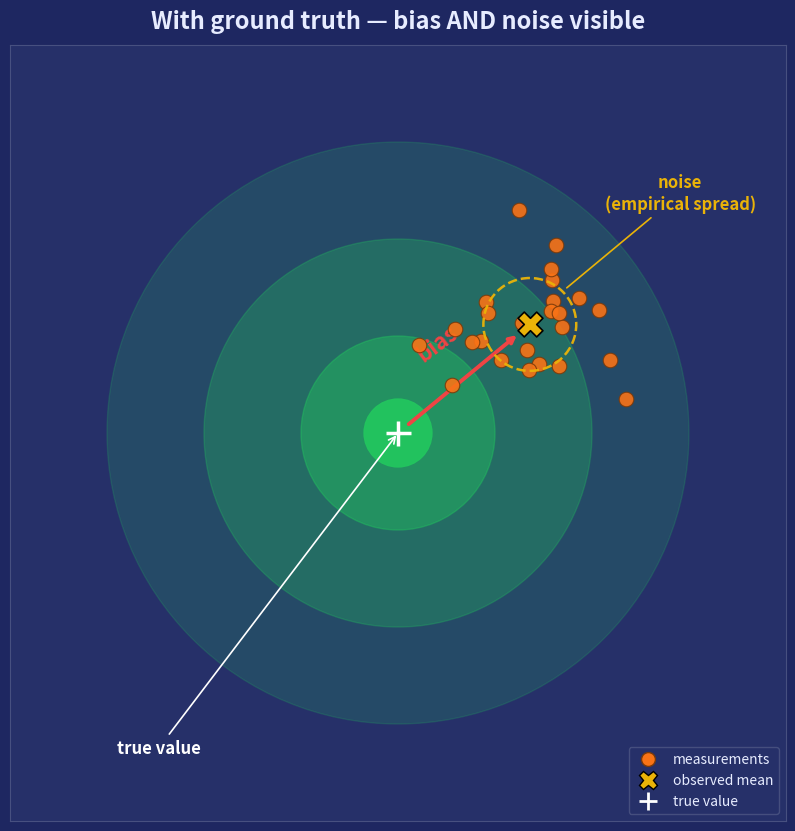

Write the Python code that produced this figure. (Note: this script raises an exception after producing the figure.)
"""
Two images illustrating bias vs noise:
  1. With target visible  -> can see both bias (offset) and noise (spread)
  2. Without target       -> can still measure noise, cannot measure bias
"""
import numpy as np
import matplotlib.pyplot as plt
from matplotlib.patches import Circle
from matplotlib.lines import Line2D

# ---- shared data ----------------------------------------------------------
rng = np.random.default_rng(7)
n = 25
# true target at origin; shots biased to (1.6, 1.2) with gaussian noise
bias_vec = np.array([1.6, 1.2])
noise_sd = 0.55
shots = rng.normal(loc=bias_vec, scale=noise_sd, size=(n, 2))
shot_mean = shots.mean(axis=0)

# ---- style ----------------------------------------------------------------
NAVY       = "#1E2761"
INK        = "#263069"
TEXT       = "#E7ECFF"
SHOT       = "#F97316"   # orange
SHOT_EDGE  = "#7a3a0a"
BULLS      = "#22C55E"   # green bullseye
MEAN_COLOR = "#EAB308"   # yellow
BIAS_COLOR = "#EF4444"   # red arrow
RING       = "#3B82F6"

def style_axes(ax, title):
    ax.set_facecolor(INK)
    ax.set_xlim(-4, 4)
    ax.set_ylim(-4, 4)
    ax.set_aspect("equal")
    ax.set_xticks([]); ax.set_yticks([])
    for s in ax.spines.values():
        s.set_color("#475080")
        s.set_linewidth(0.8)
    ax.set_title(title, color=TEXT, fontsize=17, pad=12, weight="bold",
                 loc="center", wrap=True)

def draw_shots(ax):
    ax.scatter(shots[:,0], shots[:,1],
               s=110, c=SHOT, edgecolors=SHOT_EDGE, linewidths=0.8,
               alpha=0.9, zorder=4)

def draw_shot_mean(ax):
    ax.scatter([shot_mean[0]], [shot_mean[1]],
               s=320, marker="X", c=MEAN_COLOR,
               edgecolors="black", linewidths=1.2, zorder=6,
               label="observed mean")

def draw_spread_ring(ax, label_side="right"):
    # 1-sigma empirical ring centered on observed mean
    sd = shots.std(axis=0).mean()
    ring = Circle(shot_mean, sd, fill=False, ls="--",
                  ec=MEAN_COLOR, lw=1.8, zorder=5, alpha=0.95)
    ax.add_patch(ring)
    if label_side == "right":
        tx, ty = shot_mean[0] + 1.55, shot_mean[1] + 1.35
        xy = shot_mean + np.array([sd*0.75, sd*0.75])
    else:
        tx, ty = shot_mean[0] - 1.9, shot_mean[1] + 1.35
        xy = shot_mean + np.array([-sd*0.75, sd*0.75])
    ax.annotate("noise\n(empirical spread)",
                xy=xy, xytext=(tx, ty),
                color=MEAN_COLOR, fontsize=12, weight="bold",
                ha="center", va="center",
                arrowprops=dict(arrowstyle="-", color=MEAN_COLOR, lw=1.2))

# ---- FIGURE 1: WITH TARGET -----------------------------------------------
fig, ax = plt.subplots(figsize=(8.2, 8.2), facecolor=NAVY,
                       constrained_layout=True)
style_axes(ax, "With ground truth — bias AND noise visible")

# bullseye rings
for r, a in [(3.0, 0.18), (2.0, 0.28), (1.0, 0.42), (0.35, 0.95)]:
    ax.add_patch(Circle((0,0), r, color=BULLS, alpha=a, zorder=1))
ax.plot(0, 0, marker="+", ms=18, mew=2.5, color="white", zorder=3)
ax.annotate("true value",
            xy=(0,0), xytext=(-2.9, -3.3),
            color="white", fontsize=12, weight="bold",
            arrowprops=dict(arrowstyle="->", color="white", lw=1.2))

draw_shots(ax)
draw_shot_mean(ax)
draw_spread_ring(ax, label_side="right")

# bias arrow: from truth to observed mean
ax.annotate("",
            xy=shot_mean, xytext=(0, 0),
            arrowprops=dict(arrowstyle="->", color=BIAS_COLOR,
                            lw=2.8, shrinkA=10, shrinkB=12))
# label offset perpendicular to the bias vector so it doesn't overlap the ring
ang = np.arctan2(bias_vec[1], bias_vec[0])
perp = np.array([-np.sin(ang), np.cos(ang)]) * 0.45
mid = shot_mean * 0.5 + perp
ax.text(mid[0], mid[1], "bias",
        color=BIAS_COLOR, fontsize=16, weight="bold",
        rotation=np.degrees(ang),
        ha="center", va="center")

# legend
legend_items = [
    Line2D([0],[0], marker="o", color="none", markerfacecolor=SHOT,
           markeredgecolor=SHOT_EDGE, markersize=10, label="measurements"),
    Line2D([0],[0], marker="X", color="none", markerfacecolor=MEAN_COLOR,
           markeredgecolor="black", markersize=13, label="observed mean"),
    Line2D([0],[0], marker="+", color="white", markersize=13,
           mew=2, linestyle="none", label="true value"),
]
leg = ax.legend(handles=legend_items, loc="lower right",
                facecolor=INK, edgecolor="#475080", labelcolor=TEXT,
                fontsize=10, framealpha=0.95)

out1 = "/sessions/wizardly-dazzling-pasteur/mnt/ai-native/slides_assets/bias_noise_with_target.png"
fig.savefig(out1, dpi=200, facecolor=NAVY, bbox_inches="tight", pad_inches=0.25)
plt.close(fig)

# ---- FIGURE 2: WITHOUT TARGET --------------------------------------------
fig, ax = plt.subplots(figsize=(8.2, 8.2), facecolor=NAVY,
                       constrained_layout=True)
style_axes(ax, "Without ground truth — only noise is measurable")

# NO bullseye, NO origin marker
draw_shots(ax)
draw_shot_mean(ax)
draw_spread_ring(ax, label_side="right")

# explanatory annotations
ax.text(-3.7, 3.55,
        "We can still compute:\n"
        " • observed mean\n"
        " • empirical std / CI\n"
        " • bootstrap distribution",
        color=TEXT, fontsize=11.5, va="top", ha="left",
        bbox=dict(boxstyle="round,pad=0.5", fc=NAVY, ec="#475080", lw=0.8))

ax.text(-3.7, -2.2,
        "We CANNOT compute:\n"
        " • bias\n"
        " • distance from truth\n"
        " • whether our answer is correct",
        color="#FCA5A5", fontsize=11.5, va="top", ha="left",
        bbox=dict(boxstyle="round,pad=0.5", fc=NAVY, ec=BIAS_COLOR, lw=1.0))

# Greyed-out ghost of where truth WOULD be — optional faint crosshair
# (commented out to keep the "no target" idea pure)
# ax.plot(0, 0, marker="+", ms=14, mew=1.2, color="#475080", alpha=0.6, zorder=2)

legend_items = [
    Line2D([0],[0], marker="o", color="none", markerfacecolor=SHOT,
           markeredgecolor=SHOT_EDGE, markersize=10, label="measurements"),
    Line2D([0],[0], marker="X", color="none", markerfacecolor=MEAN_COLOR,
           markeredgecolor="black", markersize=13, label="observed mean"),
    Line2D([0],[0], linestyle="--", color=MEAN_COLOR, lw=1.6,
           label="empirical spread (noise)"),
]
ax.legend(handles=legend_items, loc="lower right",
          facecolor=INK, edgecolor="#475080", labelcolor=TEXT,
          fontsize=10, framealpha=0.95)

out2 = "/sessions/wizardly-dazzling-pasteur/mnt/ai-native/slides_assets/bias_noise_without_target.png"
fig.savefig(out2, dpi=200, facecolor=NAVY, bbox_inches="tight", pad_inches=0.25)
plt.close(fig)

print("WROTE:", out1)
print("WROTE:", out2)
print(f"observed mean = ({shot_mean[0]:.2f}, {shot_mean[1]:.2f})")
print(f"true bias     = ({bias_vec[0]:.2f}, {bias_vec[1]:.2f})")
print(f"empirical sd  = {shots.std(axis=0).mean():.3f}")
